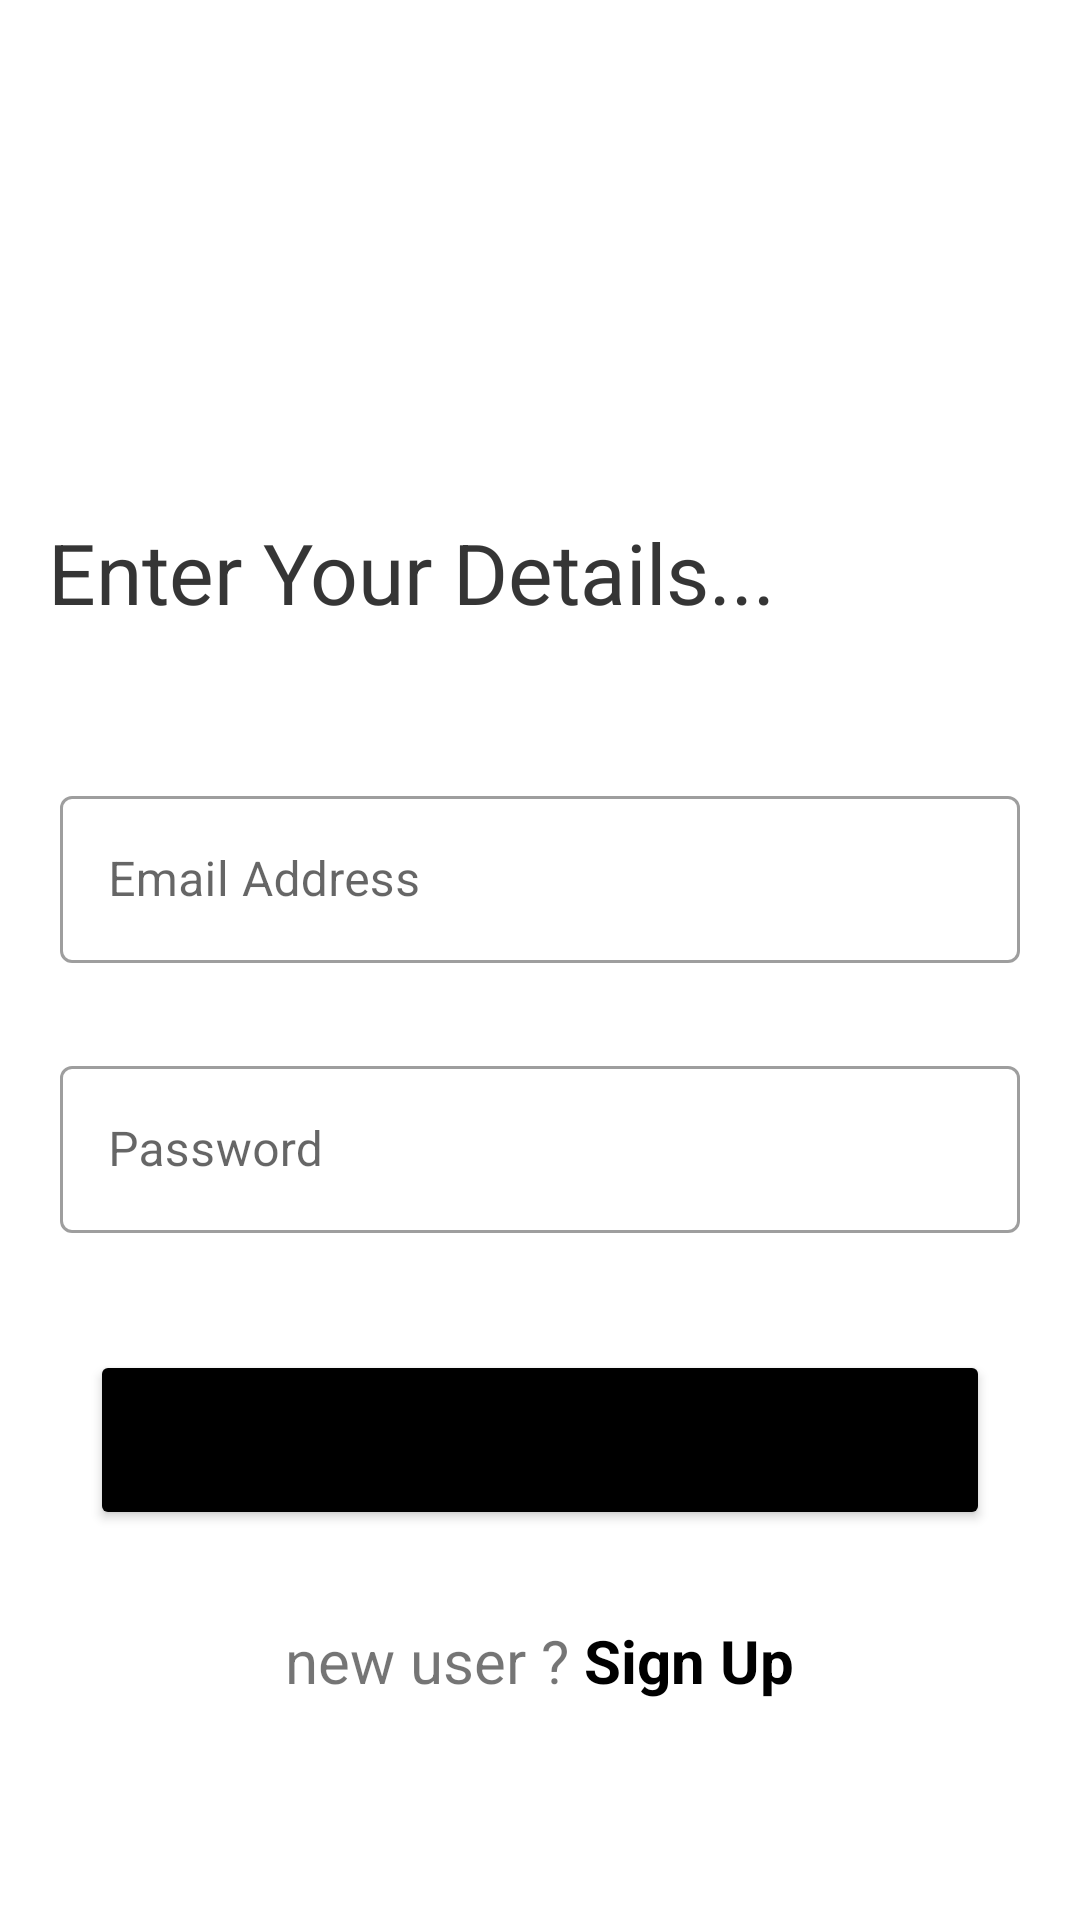

This screen was rendered from an Android layout file. Write that file and the resources it references.
<!-- AndroidManifest.xml: application theme Theme.LoginEmailDemo -->
<!-- res/layout/activity_sign_in.xml -->
<?xml version="1.0" encoding="utf-8"?>
<androidx.constraintlayout.widget.ConstraintLayout xmlns:android="http://schemas.android.com/apk/res/android"
    xmlns:app="http://schemas.android.com/apk/res-auto"
    xmlns:tools="http://schemas.android.com/tools"
    android:layout_width="match_parent"
    android:layout_height="match_parent"
    tools:context=".SignInActivity">


    <TextView
        android:id="@+id/textView3"
        android:layout_width="261dp"
        android:layout_height="52dp"
        android:layout_marginStart="16dp"
        android:layout_marginTop="172dp"

        android:text="Enter Your Details..."
        android:textSize="28sp"
        app:layout_constraintStart_toStartOf="parent"
        app:layout_constraintTop_toTopOf="parent" />

    <TextView
        android:id="@+id/textView"
        android:layout_width="261dp"
        android:layout_height="52dp"
        android:layout_marginStart="16dp"
        android:layout_marginTop="172dp"
        android:text="Enter Your Details..."
        android:textSize="28sp"
        app:layout_constraintStart_toStartOf="parent"
        app:layout_constraintTop_toTopOf="parent" />


    <com.google.android.material.textfield.TextInputLayout
        android:id="@+id/textInputLayout4"
        style="@style/Widget.MaterialComponents.TextInputLayout.OutlinedBox"
        android:layout_width="0dp"
        android:layout_height="wrap_content"
        android:layout_marginStart="20dp"
        android:layout_marginTop="260dp"
        android:layout_marginEnd="20dp"
        android:hint="Email Address"
        app:layout_constraintEnd_toEndOf="parent"
        app:layout_constraintStart_toStartOf="parent"
        app:layout_constraintTop_toTopOf="parent"
        app:startIconDrawable="@drawable/ic_email">

        <com.google.android.material.textfield.TextInputEditText
            android:id="@+id/editTextEmailin"

            android:layout_width="match_parent"
            android:layout_height="wrap_content"
            android:inputType="textEmailAddress"
            app:hintEnabled="true"
            app:startIconDrawable="@drawable/ic_email" />
    </com.google.android.material.textfield.TextInputLayout>

    <com.google.android.material.textfield.TextInputLayout
        android:id="@+id/textInputLayout"
        style="@style/Widget.MaterialComponents.TextInputLayout.OutlinedBox"
        android:layout_width="0dp"
        android:layout_height="wrap_content"
        android:layout_marginStart="20dp"
        android:layout_marginTop="350dp"
        android:layout_marginEnd="20dp"
        android:hint="Password"
        app:layout_constraintEnd_toEndOf="parent"
        app:layout_constraintHorizontal_bias="0.0"
        app:layout_constraintStart_toStartOf="parent"
        app:layout_constraintTop_toTopOf="parent"
        app:startIconDrawable="@drawable/ic_lock">

        <com.google.android.material.textfield.TextInputEditText
            android:id="@+id/editTextPassin"
            android:layout_width="match_parent"
            android:layout_height="wrap_content"
            android:inputType="textPassword"
            app:hintTextColor="@color/black"
            app:startIconDrawable="@drawable/ic_person" />
    </com.google.android.material.textfield.TextInputLayout>


    <FrameLayout

        android:id="@+id/frame"
        android:layout_width="match_parent"
        android:layout_height="wrap_content"
        android:layout_marginTop="420dp"
        app:layout_constraintEnd_toEndOf="parent"
        app:layout_constraintHorizontal_bias="0.495"
        app:layout_constraintStart_toStartOf="parent"
        app:layout_constraintTop_toTopOf="parent">


        <ProgressBar
            android:id="@+id/progressBar"
            android:layout_width="50dp"
            android:layout_height="50dp"
            android:layout_gravity="center"
            android:visibility="gone"></ProgressBar>

        <Button
            android:id="@+id/buttonSignIn"
            android:layout_width="match_parent"
            android:layout_height="60dp"
            android:layout_margin="30dp"
            android:backgroundTint="@color/black"
            android:gravity="center"
            android:text="Sign In"
            android:textSize="25sp" />
    </FrameLayout>

    <LinearLayout
        android:layout_width="match_parent"
        android:layout_height="wrap_content"
        android:gravity="center"
        app:layout_constraintBottom_toBottomOf="parent"
        app:layout_constraintEnd_toEndOf="parent"
        app:layout_constraintHorizontal_bias="0.0"
        app:layout_constraintStart_toStartOf="parent"
        app:layout_constraintTop_toBottomOf="@+id/frame"
        app:layout_constraintVertical_bias="0.0">

        <TextView
            android:id="@+id/tvSig"
            android:layout_width="wrap_content"
            android:layout_height="wrap_content"
            android:text="new user ?"
            android:textSize="20sp"
            app:layout_constraintEnd_toEndOf="parent"
            app:layout_constraintStart_toStartOf="parent"
            app:layout_constraintTop_toTopOf="parent" />
        <TextView
            android:id="@+id/tvSignUp"
            android:layout_width="wrap_content"
            android:layout_height="wrap_content"
            android:text=" Sign Up"
            android:textStyle="bold"
            android:textColor="@color/black"
            android:textSize="20sp"
            app:layout_constraintEnd_toEndOf="parent"
            app:layout_constraintStart_toStartOf="parent"
            app:layout_constraintTop_toTopOf="parent" />
    </LinearLayout>


</androidx.constraintlayout.widget.ConstraintLayout>
<!-- resources referenced by this layout -->
<resources>
  <style name="Theme.LoginEmailDemo" parent="Theme.MaterialComponents.DayNight.DarkActionBar">
          
          <item name="colorPrimary">@color/purple_500</item>
          <item name="colorPrimaryVariant">@color/purple_700</item>
          <item name="colorOnPrimary">@color/white</item>
          
          <item name="colorSecondary">@color/teal_200</item>
          <item name="colorSecondaryVariant">@color/teal_700</item>
          <item name="colorOnSecondary">@color/black</item>
          
          <item name="android:statusBarColor">?attr/colorPrimaryVariant</item>
          
      </style>
  <!-- not gathered from this repository: default colours our renderer supplied (Android Studio template values) -->
  <color name="purple_500">#FF6200EE</color>
  <color name="purple_700">#FF3700B3</color>
  <color name="teal_200">#FF03DAC5</color>
  <color name="teal_700">#FF018786</color>
  <color name="black">#FF000000</color>
  <color name="white">#FFFFFFFF</color>
</resources>
